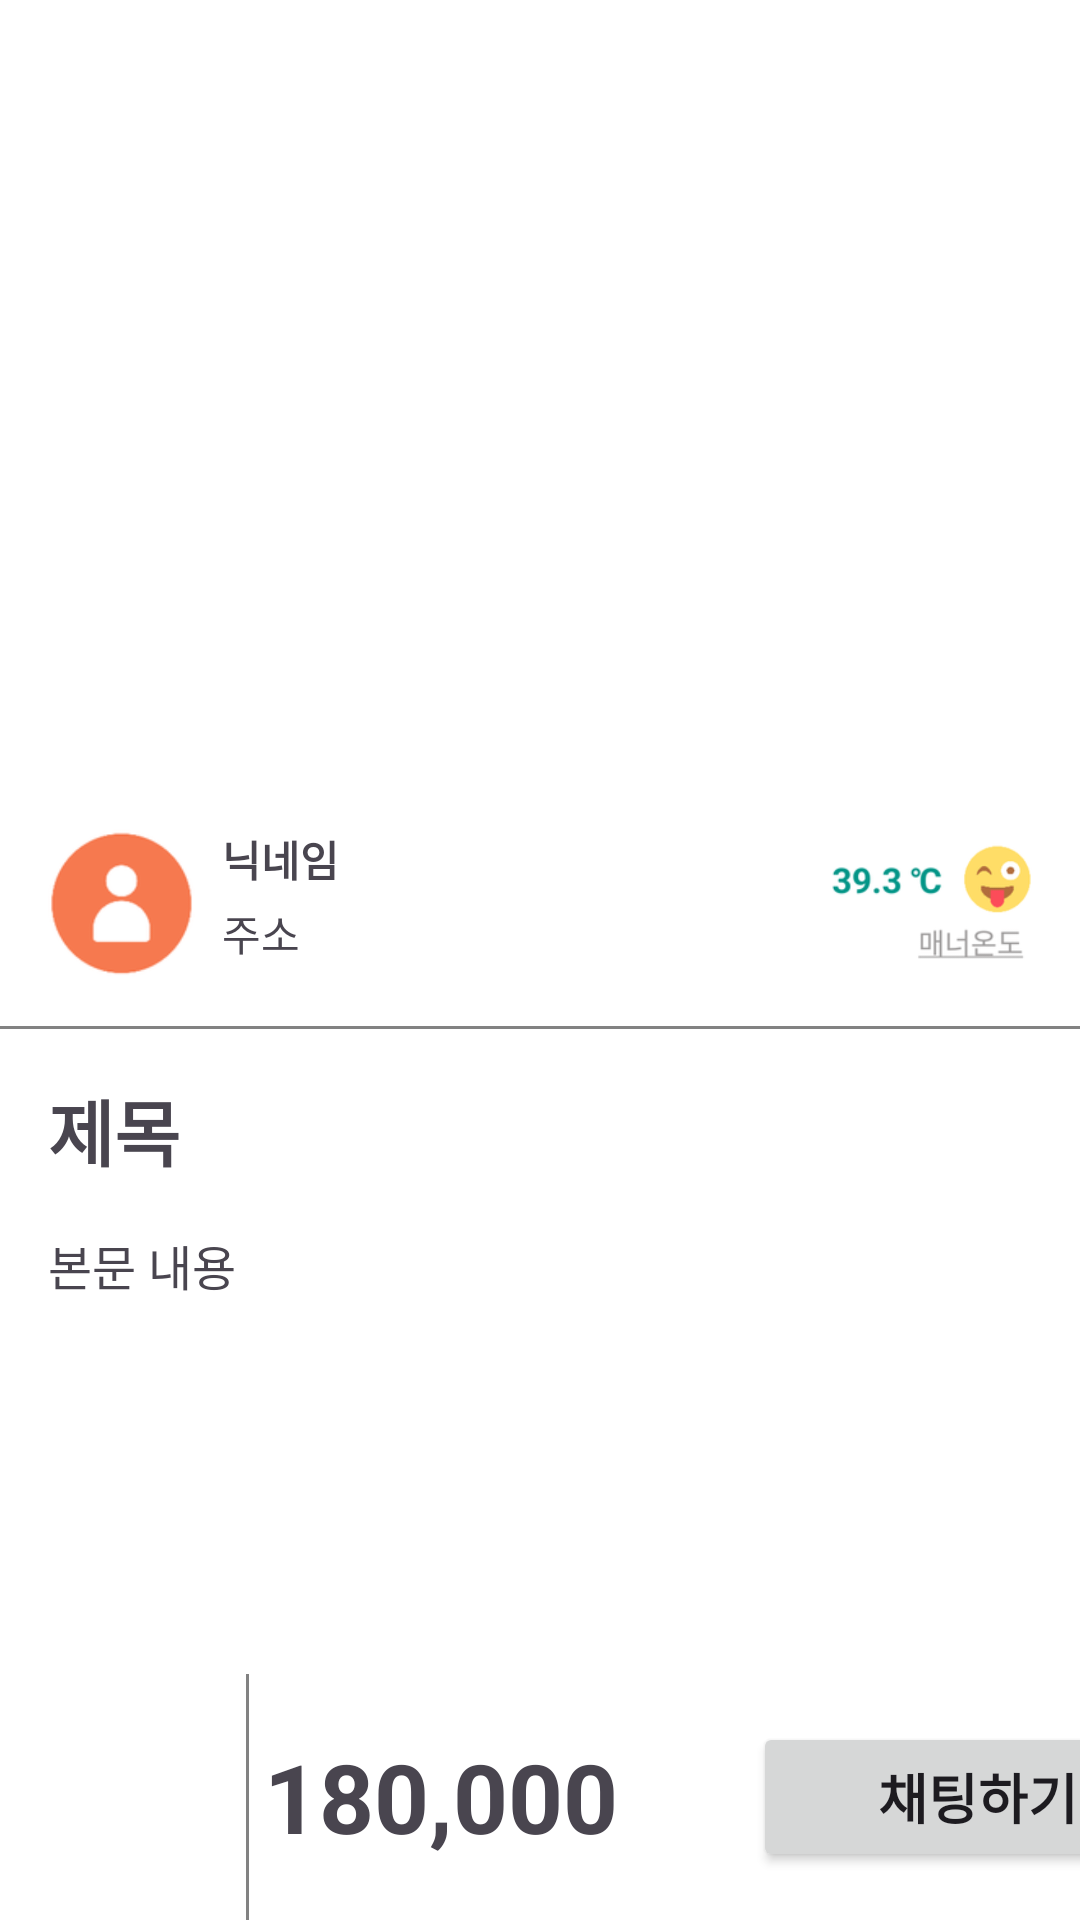

Write the Android layout XML for this screen, with the resource values it uses.
<!-- AndroidManifest.xml: application theme Theme.AppleMaket -->
<!-- res/layout/activity_data.xml -->
<?xml version="1.0" encoding="utf-8"?>
<androidx.constraintlayout.widget.ConstraintLayout xmlns:android="http://schemas.android.com/apk/res/android"
    xmlns:app="http://schemas.android.com/apk/res-auto"
    xmlns:tools="http://schemas.android.com/tools"
    android:id="@+id/main"
    android:layout_width="match_parent"
    android:layout_height="match_parent"
    android:background="#ffffff"
    tools:context=".data.DataActivity">



    <ScrollView
        android:layout_width="match_parent"
        android:layout_height="0dp"
        app:layout_constraintBottom_toTopOf="@id/bottomNav"
        app:layout_constraintTop_toTopOf="parent">

        <androidx.constraintlayout.widget.ConstraintLayout
            android:layout_width="match_parent"
            android:layout_height="wrap_content">

            <ImageView
                android:id="@+id/dataImageView"
                android:layout_width="match_parent"
                android:layout_height="260dp"
                android:scaleType="centerCrop" />

            <androidx.constraintlayout.widget.ConstraintLayout
                android:id="@+id/dataUserLayout"
                android:layout_width="match_parent"
                android:layout_height="wrap_content"
                android:padding="16dp"
                app:layout_constraintTop_toBottomOf="@id/dataImageView">

                <ImageView
                    android:id="@+id/dataUserImageView"
                    android:layout_width="50dp"
                    android:layout_height="50dp"
                    android:src="@drawable/usericon" />

                <ImageView
                    android:layout_width="70dp"
                    android:layout_height="50dp"
                    android:src="@drawable/manner"

                    app:layout_constraintEnd_toEndOf="parent" />

                <TextView
                    android:id="@+id/dataSellerTextView"
                    android:layout_width="wrap_content"
                    android:layout_height="wrap_content"
                    android:layout_marginStart="8dp"
                    android:text="닉네임"
                    android:textStyle="bold"
                    app:layout_constraintStart_toEndOf="@id/dataUserImageView"
                    app:layout_constraintTop_toTopOf="@id/dataUserImageView" />

                <TextView
                    android:id="@+id/dataAddressTextView"
                    android:layout_width="wrap_content"
                    android:layout_height="wrap_content"
                    android:layout_marginTop="4dp"
                    android:text="주소"
                    app:layout_constraintStart_toStartOf="@id/dataSellerTextView"
                    app:layout_constraintTop_toBottomOf="@id/dataSellerTextView" />
            </androidx.constraintlayout.widget.ConstraintLayout>

            <View
                android:id="@+id/dataline"
                android:layout_width="match_parent"
                android:layout_height="1dp"
                android:background="#828282"
                app:layout_constraintTop_toBottomOf="@id/dataUserLayout" />

            <TextView
                android:id="@+id/dataTitleTextView"
                android:layout_width="wrap_content"
                android:layout_height="wrap_content"
                android:layout_marginStart="16dp"
                android:layout_marginTop="16dp"
                android:layout_marginEnd="16dp"
                android:text="제목"
                android:textSize="24sp"
                android:textStyle="bold"
                app:layout_constraintStart_toStartOf="parent"
                app:layout_constraintTop_toBottomOf="@id/dataline" />

            <TextView
                android:id="@+id/dateTextView"
                android:layout_width="wrap_content"
                android:layout_height="wrap_content"
                android:layout_marginStart="16dp"
                android:layout_marginTop="16dp"
                android:layout_marginEnd="16dp"
                android:paddingEnd="16dp"
                android:text="본문 내용"
                android:textSize="16sp"
                app:layout_constraintStart_toStartOf="parent"
                app:layout_constraintTop_toBottomOf="@id/dataTitleTextView" />
        </androidx.constraintlayout.widget.ConstraintLayout>
    </ScrollView>

    <ImageView
        android:id="@+id/backButton"
        android:layout_width="40dp"
        android:layout_height="40dp"
        android:layout_marginStart="16dp"
        android:layout_marginTop="16dp"
        android:src="@drawable/back"
        app:layout_constraintStart_toStartOf="@id/main"
        app:layout_constraintTop_toTopOf="@id/main"

        />

    <LinearLayout
        android:id="@+id/bottomNav"
        android:layout_width="match_parent"
        android:layout_height="82dp"
        app:layout_constraintBottom_toBottomOf="parent">

        <ImageView
            android:id="@+id/likeImage"
            android:layout_width="50dp"
            android:layout_height="50dp"
            android:layout_marginStart="16dp"
            android:layout_marginTop="16dp"
            android:src="@drawable/heart" />

        <View
            android:id="@+id/bottomLine"
            android:layout_width="1dp"
            android:layout_height="match_parent"
            android:layout_marginStart="16dp"
            android:background="#828282" />

        <TextView
            android:id="@+id/dataPric"
            android:layout_width="wrap_content"
            android:layout_height="wrap_content"
            android:layout_gravity="center_vertical"
            android:layout_marginStart="5dp"
            android:text="180,000"
            android:textSize="32sp"
            android:textStyle="bold" />

        <Button
            android:layout_width="150dp"
            android:layout_height="50dp"
            android:layout_gravity="center_vertical"
            android:layout_marginStart="45dp"
            android:text="채팅하기"
            android:textSize="18sp"
            android:textStyle="bold" />
    </LinearLayout>
</androidx.constraintlayout.widget.ConstraintLayout>
<!-- resources referenced by this layout -->
<resources>
  <!-- drawable back: png bitmap (drawable, 16247 bytes) -->
  <!-- drawable manner: png bitmap (drawable, 34990 bytes) -->
  <!-- drawable usericon: png bitmap (drawable, 16600 bytes) -->
  <style name="Theme.AppleMaket" parent="Base.Theme.AppleMaket" />
  <style name="Base.Theme.AppleMaket" parent="Theme.Material3.DayNight.NoActionBar">
          
          
      </style>
</resources>
